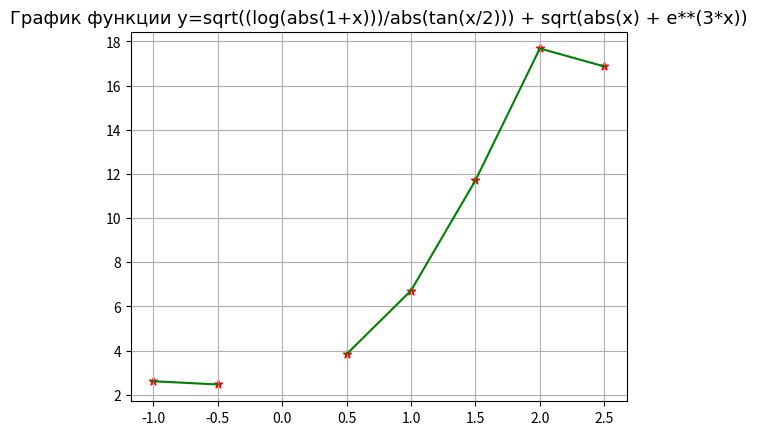

Python code for this plot:
#Лабораторная работа №1-02

#1
from math import *
import matplotlib.pyplot as plt
import matplotlib

b = -1.28
c = 0.16
x_data = []
y_data = []
table_data = []

print("a z")
a = -1
while a <= 4:
    d = b**2 - 4*a*c
    if d < 0:
        x_data.append(a)
        y_data.append(None)
        table_data.append([a, "Решений нет"])
        print(a, "Решений нет")
        a += 0.5
        continue
    else:
        x1 = (-b + sqrt(d))/2*a
        x2 = (-b - sqrt(d))/2*a
        x = max(x1, x2)
        if x == a:
            x_data.append(a)
            y_data.append(None)
            table_data.append([a, "Решений нет"])
            print(a, "Решений нет")
            a += 0.5
            continue
        z = sqrt((log(abs(1+x)))/abs(tan(x/2))) + sqrt(abs(x) + e**(3*x))
        x_data.append(a)
        y_data.append(z)
        table_data.append([a, "%.3f"%z])
        print(a, "%.3f"%z)
    a += 0.5

#график
plt.figure('График')
plt.title('График функции y=sqrt((log(abs(1+x)))/abs(tan(x/2))) + sqrt(abs(x) + e**(3*x))', fontsize=13, fontname='Times New Roman')
plt.scatter(x_data, y_data, c = 'red', marker='*') #График точками
plt.grid('on')
plt.plot(x_data, y_data, c = 'green') #График линией в том же окне

#таблица
plt.figure('Таблица')
plt.title('Таблица значений функции y=sqrt((log(abs(1+x)))/abs(tan(x/2))) + sqrt(abs(x) + e**(3*x))', fontsize=12, fontname='Times New Roman')
plt.table(cellText=table_data, loc='center', colLabels = ['x', 'y'], bbox=[0, 0, 1, 1])
plt.axis('off') #Выключаем координатную сетку
plt.show() #Вывести графики на экра